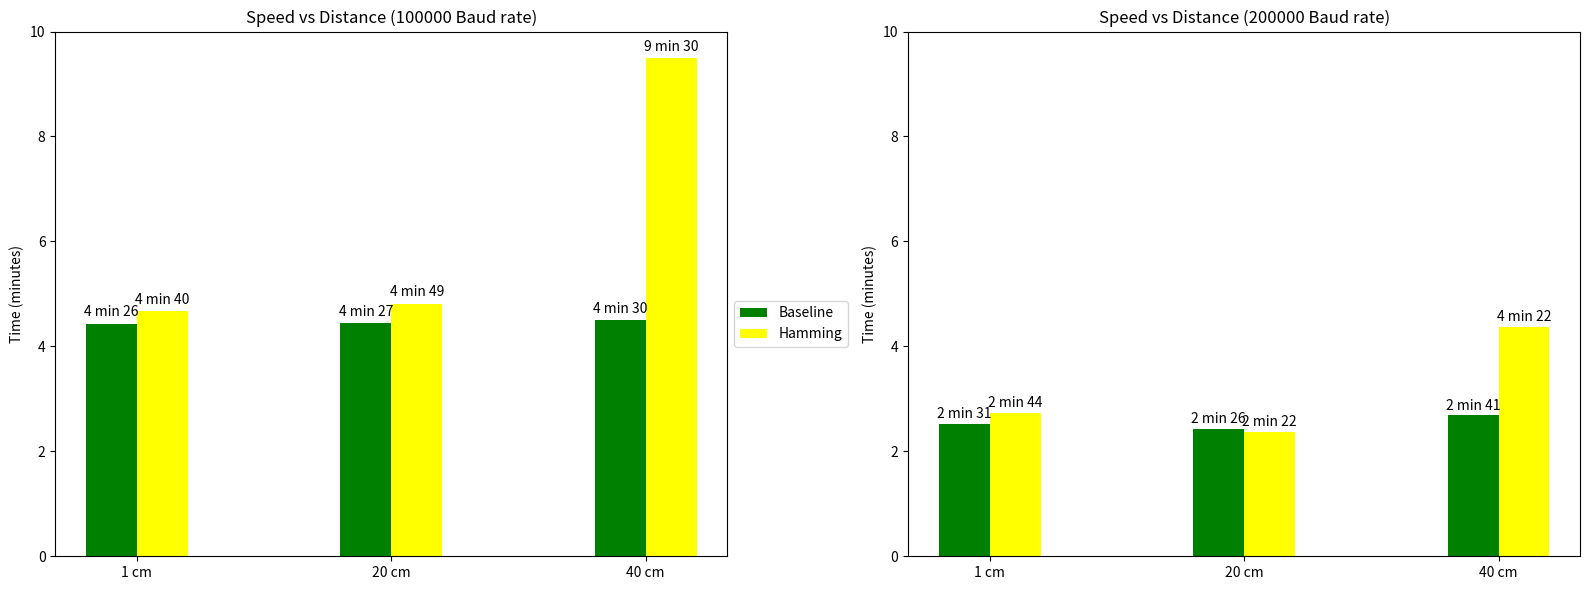

This figure's Python source:
import matplotlib.pyplot as plt
import numpy as np

def convert_min_sec_to_float(time_list):
    """Convert 'X min YY' strings to float (total minutes)."""
    converted = []
    for time_str in time_list:
        parts = time_str.split()
        minutes = float(parts[0])  # Extract minutes
        seconds = float(parts[2])  # Extract seconds
        total_minutes = minutes + (seconds / 60.0)  # Convert to fractional minutes
        converted.append(total_minutes)
    return converted

def plot_combined(baseline_perf, hamming_perf, baseline_time, hamming_time, labels):
    fig, (ax1, ax2) = plt.subplots(1, 2, figsize=(16, 6))

    # Prepare x-axis positions
    x = np.arange(len(labels))  # Positions of the groups
    width = 0.2  # Set the bar width

    # Store original labels for display
    baseline_perf_labels = baseline_perf
    hamming_perf_labels = hamming_perf
    baseline_time_labels = baseline_time
    hamming_time_labels = hamming_time

    # Convert time strings to float (for bar heights)
    baseline_perf = convert_min_sec_to_float(baseline_perf)
    hamming_perf = convert_min_sec_to_float(hamming_perf)
    baseline_time = convert_min_sec_to_float(baseline_time)
    hamming_time = convert_min_sec_to_float(hamming_time)

    # Plot performance metrics
    bars1 = ax1.bar(x - width/2, baseline_perf, width, color='green', label='Baseline')
    bars2 = ax1.bar(x + width/2, hamming_perf, width, color='yellow', label='Hamming')
    ax1.set_title('Speed vs Distance (100000 Baud rate)')
    ax1.set_ylabel('Time (minutes)')  # Updated y-label
    ax1.set_xticks(x)
    ax1.set_xticklabels(labels)
    ax1.bar_label(bars1, labels=baseline_perf_labels, padding=3)  # Use original strings
    ax1.bar_label(bars2, labels=hamming_perf_labels, padding=3)  # Use original strings
    ax1.legend(loc='upper left', bbox_to_anchor=(1, 0.5))
    ax1.set_ylim(0, 10)  # Fix y-axis from 0 to 10

    # Plot time durations
    bars3 = ax2.bar(x - width/2, baseline_time, width, color='green', label='Baseline')
    bars4 = ax2.bar(x + width/2, hamming_time, width, color='yellow', label='Hamming')
    ax2.set_title('Speed vs Distance (200000 Baud rate)')
    ax2.set_ylabel('Time (minutes)')  # Updated y-label
    ax2.set_xticks(x)
    ax2.set_xticklabels(labels)
    ax2.bar_label(bars3, labels=baseline_time_labels, padding=2)  # Use original strings
    ax2.bar_label(bars4, labels=hamming_time_labels, padding=2)  # Use original strings
    ax2.set_ylim(0, 10)  # Fix y-axis from 0 to 10

    plt.tight_layout()
    plt.savefig('combined_comparison.png')
    plt.show()

if __name__ == "__main__":
    baseline_perf = ['4 min 26', '4 min 27', '4 min 30']
    hamming_perf = ['4 min 40', '4 min 49', '9 min 30']
    baseline_time = ['2 min 31', '2 min 26', '2 min 41']
    hamming_time = ['2 min 44', '2 min 22', '4 min 22']

    # Custom names for each model
    labels = ['1 cm', '20 cm', '40 cm']
    
    plot_combined(baseline_perf, hamming_perf, baseline_time, hamming_time, labels)